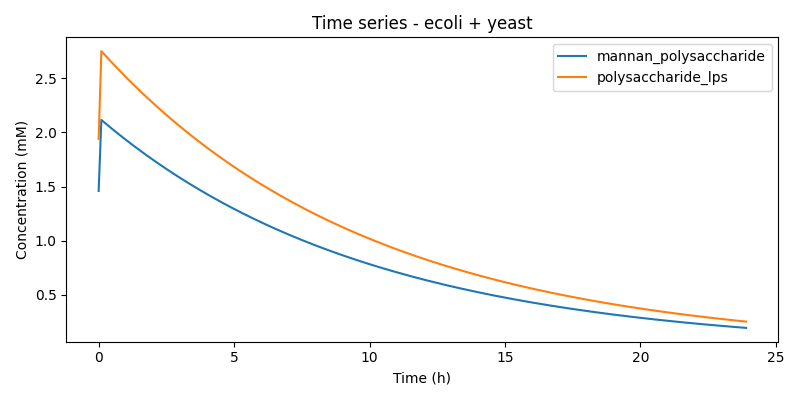

The table this chart was drawn from, first rows:
time, ADP, ATP, CO2, NADH, acetate, alanine, alpha_ketoglutarate, ethanol, glucose, glutamate, glycerol, host_nucleotides, host_proteins, lactate, mannan_polysaccharide, polysaccharide_lps, pyruvate, viral_capsid, viral_particle_with_spike, viral_rna, viral_spike_protein
0.0, 0.0, 5.881, 13.68, 0, 0.0, 0.0, 0.0, 7.803, 0.2887, 0, 2.426, 0.0, 0.0, 0.0, 1.459, 1.941, 0, 0.0, 0.0, 0.0, 0.0
0.1, 3.564, 5.768, 20.94, 3.564, 0.0, 0.0, 0.0, 11.61, 0, 0, 3.44, 0.0, 0.0, 0.0, 2.116, 2.752, 3.564, 0.0, 0.0, 0.0, 0.0
0.2, 3.528, 5.71, 20.73, 4.613, 4.687, 0.0, 0.0, 11.49, 0, 0, 3.405, 0.0, 0.0, 3.602, 2.095, 2.724, 0, 0.0, 0.0, 0.0, 0.0
0.3, 3.493, 5.653, 20.52, 4.567, 4.64, 0.0, 0.0, 11.38, 0, 0, 3.371, 0.0, 0.0, 3.566, 2.074, 2.697, 0, 0.0, 0.0, 0.0, 0.0
0.4, 3.458, 5.597, 20.32, 4.521, 4.594, 0.0, 0.0, 11.26, 0, 0, 3.338, 0.0, 0.0, 3.53, 2.053, 2.67, 0, 0.0, 0.0, 0.0, 0.0
0.5, 3.423, 5.541, 20.12, 4.476, 4.548, 0.0, 0.0, 11.15, 0, 0, 3.304, 0.0, 0.0, 3.495, 2.033, 2.643, 0, 0.0, 0.0, 0.0, 0.0
0.6, 3.389, 5.485, 19.91, 4.431, 4.502, 0.0, 0.0, 11.04, 0, 0, 3.271, 0.0, 0.0, 3.46, 2.012, 2.617, 0, 0.0, 0.0, 0.0, 0.0
0.7, 3.355, 5.43, 19.72, 4.387, 4.457, 0.0, 0.0, 10.93, 0, 0, 3.239, 0.0, 0.0, 3.425, 1.992, 2.591, 0, 0.0, 0.0, 0.0, 0.0
0.8, 3.322, 5.376, 19.52, 4.343, 4.413, 0.0, 0.0, 10.82, 0, 0, 3.206, 0.0, 0.0, 3.391, 1.972, 2.565, 0, 0.0, 0.0, 0.0, 0.0
0.9, 3.288, 5.322, 19.32, 4.3, 4.369, 0.0, 0.0, 10.71, 0, 0, 3.174, 0.0, 0.0, 3.357, 1.953, 2.539, 0, 0.0, 0.0, 0.0, 0.0
1.0, 3.255, 5.269, 19.13, 4.257, 4.325, 0.0, 0.0, 10.61, 0, 0, 3.142, 0.0, 0.0, 3.324, 1.933, 2.514, 0, 0.0, 0.0, 0.0, 0.0
1.1, 3.223, 5.217, 18.94, 4.214, 4.282, 0.0, 0.0, 10.5, 0, 0, 3.111, 0.0, 0.0, 3.29, 1.914, 2.489, 0, 0.0, 0.0, 0.0, 0.0
1.2, 3.191, 5.164, 18.75, 4.172, 4.239, 0.0, 0.0, 10.39, 0, 0, 3.08, 0.0, 0.0, 3.258, 1.895, 2.464, 0, 0.0, 0.0, 0.0, 0.0
1.3, 3.159, 5.113, 18.56, 4.13, 4.196, 0.0, 0.0, 10.29, 0, 0, 3.049, 0.0, 0.0, 3.225, 1.876, 2.439, 0, 0.0, 0.0, 0.0, 0.0
1.4, 3.127, 5.062, 18.38, 4.089, 4.154, 0.0, 0.0, 10.19, 0, 0, 3.019, 0.0, 0.0, 3.193, 1.857, 2.415, 0, 0.0, 0.0, 0.0, 0.0
1.5, 3.096, 5.011, 18.19, 4.048, 4.113, 0.0, 0.0, 10.09, 0, 0, 2.988, 0.0, 0.0, 3.161, 1.838, 2.391, 0, 0.0, 0.0, 0.0, 0.0
1.6, 3.065, 4.961, 18.01, 4.008, 4.072, 0.0, 0.0, 9.985, 0, 0, 2.958, 0.0, 0.0, 3.129, 1.82, 2.367, 0, 0.0, 0.0, 0.0, 0.0
1.7, 3.034, 4.911, 17.83, 3.967, 4.031, 0.0, 0.0, 9.885, 0, 0, 2.929, 0.0, 0.0, 3.098, 1.802, 2.343, 0, 0.0, 0.0, 0.0, 0.0
1.8, 3.004, 4.862, 17.65, 3.928, 3.991, 0.0, 0.0, 9.786, 0, 0, 2.9, 0.0, 0.0, 3.067, 1.784, 2.32, 0, 0.0, 0.0, 0.0, 0.0
1.9, 2.974, 4.814, 17.48, 3.888, 3.951, 0.0, 0.0, 9.688, 0, 0, 2.871, 0.0, 0.0, 3.036, 1.766, 2.296, 0, 0.0, 0.0, 0.0, 0.0
2.0, 2.944, 4.765, 17.3, 3.85, 3.911, 0.0, 0.0, 9.591, 0, 0, 2.842, 0.0, 0.0, 3.006, 1.748, 2.273, 0, 0.0, 0.0, 0.0, 0.0
2.1, 2.915, 4.718, 17.13, 3.811, 3.872, 0.0, 0.0, 9.495, 0, 0, 2.813, 0.0, 0.0, 2.976, 1.731, 2.251, 0, 0.0, 0.0, 0.0, 0.0
2.2, 2.886, 4.671, 16.96, 3.773, 3.833, 0.0, 0.0, 9.4, 0, 0, 2.785, 0.0, 0.0, 2.946, 1.714, 2.228, 0, 0.0, 0.0, 0.0, 0.0
2.3, 2.857, 4.624, 16.79, 3.735, 3.795, 0.0, 0.0, 9.306, 0, 0, 2.757, 0.0, 0.0, 2.917, 1.696, 2.206, 0, 0.0, 0.0, 0.0, 0.0
2.4, 2.828, 4.578, 16.62, 3.698, 3.757, 0.0, 0.0, 9.213, 0, 0, 2.73, 0.0, 0.0, 2.887, 1.679, 2.184, 0, 0.0, 0.0, 0.0, 0.0
2.5, 2.8, 4.532, 16.45, 3.661, 3.72, 0.0, 0.0, 9.121, 0, 0, 2.703, 0.0, 0.0, 2.859, 1.663, 2.162, 0, 0.0, 0.0, 0.0, 0.0
2.6, 2.772, 4.486, 16.29, 3.624, 3.682, 0.0, 0.0, 9.03, 0, 0, 2.676, 0.0, 0.0, 2.83, 1.646, 2.14, 0, 0.0, 0.0, 0.0, 0.0
2.7, 2.744, 4.442, 16.13, 3.588, 3.646, 0.0, 0.0, 8.94, 0, 0, 2.649, 0.0, 0.0, 2.802, 1.63, 2.119, 0, 0.0, 0.0, 0.0, 0.0
2.8, 2.717, 4.397, 15.96, 3.552, 3.609, 0.0, 0.0, 8.85, 0, 0, 2.622, 0.0, 0.0, 2.774, 1.613, 2.098, 0, 0.0, 0.0, 0.0, 0.0
2.9, 2.69, 4.353, 15.8, 3.517, 3.573, 0.0, 0.0, 8.762, 0, 0, 2.596, 0.0, 0.0, 2.746, 1.597, 2.077, 0, 0.0, 0.0, 0.0, 0.0
3.0, 2.663, 4.31, 15.65, 3.482, 3.537, 0.0, 0.0, 8.674, 0, 0, 2.57, 0.0, 0.0, 2.718, 1.581, 2.056, 0, 0.0, 0.0, 0.0, 0.0
3.1, 2.636, 4.267, 15.49, 3.447, 3.502, 0.0, 0.0, 8.587, 0, 0, 2.544, 0.0, 0.0, 2.691, 1.565, 2.036, 0, 0.0, 0.0, 0.0, 0.0
3.2, 2.61, 4.224, 15.34, 3.412, 3.467, 0.0, 0.0, 8.501, 0, 0, 2.519, 0.0, 0.0, 2.664, 1.55, 2.015, 0, 0.0, 0.0, 0.0, 0.0
3.3, 2.584, 4.182, 15.18, 3.378, 3.432, 0.0, 0.0, 8.416, 0, 0, 2.494, 0.0, 0.0, 2.638, 1.534, 1.995, 0, 0.0, 0.0, 0.0, 0.0
3.4, 2.558, 4.14, 15.03, 3.344, 3.398, 0.0, 0.0, 8.332, 0, 0, 2.469, 0.0, 0.0, 2.611, 1.519, 1.975, 0, 0.0, 0.0, 0.0, 0.0
3.5, 2.532, 4.098, 14.88, 3.311, 3.364, 0.0, 0.0, 8.249, 0, 0, 2.444, 0.0, 0.0, 2.585, 1.504, 1.955, 0, 0.0, 0.0, 0.0, 0.0
3.6, 2.507, 4.058, 14.73, 3.278, 3.33, 0.0, 0.0, 8.167, 0, 0, 2.42, 0.0, 0.0, 2.559, 1.489, 1.936, 0, 0.0, 0.0, 0.0, 0.0
3.7, 2.482, 4.017, 14.58, 3.245, 3.297, 0.0, 0.0, 8.085, 0, 0, 2.396, 0.0, 0.0, 2.534, 1.474, 1.916, 0, 0.0, 0.0, 0.0, 0.0
3.8, 2.457, 3.977, 14.44, 3.213, 3.264, 0.0, 0.0, 8.004, 0, 0, 2.372, 0.0, 0.0, 2.508, 1.459, 1.897, 0, 0.0, 0.0, 0.0, 0.0
3.9, 2.432, 3.937, 14.29, 3.18, 3.231, 0.0, 0.0, 7.924, 0, 0, 2.348, 0.0, 0.0, 2.483, 1.444, 1.878, 0, 0.0, 0.0, 0.0, 0.0
4.0, 2.408, 3.898, 14.15, 3.149, 3.199, 0.0, 0.0, 7.845, 0, 0, 2.324, 0.0, 0.0, 2.459, 1.43, 1.86, 0, 0.0, 0.0, 0.0, 0.0
4.1, 2.384, 3.859, 14.01, 3.117, 3.167, 0.0, 0.0, 7.766, 0, 0, 2.301, 0.0, 0.0, 2.434, 1.416, 1.841, 0, 0.0, 0.0, 0.0, 0.0
4.2, 2.36, 3.82, 13.87, 3.086, 3.135, 0.0, 0.0, 7.689, 0, 0, 2.278, 0.0, 0.0, 2.41, 1.401, 1.823, 0, 0.0, 0.0, 0.0, 0.0
4.3, 2.337, 3.782, 13.73, 3.055, 3.104, 0.0, 0.0, 7.612, 0, 0, 2.255, 0.0, 0.0, 2.386, 1.387, 1.804, 0, 0.0, 0.0, 0.0, 0.0
4.4, 2.313, 3.744, 13.59, 3.025, 3.073, 0.0, 0.0, 7.536, 0, 0, 2.233, 0.0, 0.0, 2.362, 1.374, 1.786, 0, 0.0, 0.0, 0.0, 0.0
4.5, 2.29, 3.707, 13.46, 2.994, 3.042, 0.0, 0.0, 7.46, 0, 0, 2.21, 0.0, 0.0, 2.338, 1.36, 1.768, 0, 0.0, 0.0, 0.0, 0.0
4.6, 2.267, 3.67, 13.32, 2.964, 3.012, 0.0, 0.0, 7.386, 0, 0, 2.188, 0.0, 0.0, 2.315, 1.346, 1.751, 0, 0.0, 0.0, 0.0, 0.0
4.7, 2.244, 3.633, 13.19, 2.935, 2.982, 0.0, 0.0, 7.312, 0, 0, 2.166, 0.0, 0.0, 2.292, 1.333, 1.733, 0, 0.0, 0.0, 0.0, 0.0
4.8, 2.222, 3.597, 13.06, 2.905, 2.952, 0.0, 0.0, 7.239, 0, 0, 2.145, 0.0, 0.0, 2.269, 1.319, 1.716, 0, 0.0, 0.0, 0.0, 0.0
4.9, 2.2, 3.561, 12.93, 2.876, 2.922, 0.0, 0.0, 7.166, 0, 0, 2.123, 0.0, 0.0, 2.246, 1.306, 1.699, 0, 0.0, 0.0, 0.0, 0.0
5.0, 2.178, 3.525, 12.8, 2.848, 2.893, 0.0, 0.0, 7.095, 0, 0, 2.102, 0.0, 0.0, 2.223, 1.293, 1.682, 0, 0.0, 0.0, 0.0, 0.0
5.1, 2.156, 3.49, 12.67, 2.819, 2.864, 0.0, 0.0, 7.024, 0, 0, 2.081, 0.0, 0.0, 2.201, 1.28, 1.665, 0, 0.0, 0.0, 0.0, 0.0
5.2, 2.134, 3.455, 12.54, 2.791, 2.836, 0.0, 0.0, 6.953, 0, 0, 2.06, 0.0, 0.0, 2.179, 1.267, 1.648, 0, 0.0, 0.0, 0.0, 0.0
5.3, 2.113, 3.42, 12.42, 2.763, 2.807, 0.0, 0.0, 6.884, 0, 0, 2.04, 0.0, 0.0, 2.157, 1.255, 1.632, 0, 0.0, 0.0, 0.0, 0.0
5.4, 2.092, 3.386, 12.29, 2.735, 2.779, 0.0, 0.0, 6.815, 0, 0, 2.019, 0.0, 0.0, 2.136, 1.242, 1.615, 0, 0.0, 0.0, 0.0, 0.0
5.5, 2.071, 3.352, 12.17, 2.708, 2.751, 0.0, 0.0, 6.747, 0, 0, 1.999, 0.0, 0.0, 2.114, 1.23, 1.599, 0, 0.0, 0.0, 0.0, 0.0
5.6, 2.05, 3.319, 12.05, 2.681, 2.724, 0.0, 0.0, 6.679, 0, 0, 1.979, 0.0, 0.0, 2.093, 1.218, 1.583, 0, 0.0, 0.0, 0.0, 0.0
5.7, 2.03, 3.285, 11.93, 2.654, 2.697, 0.0, 0.0, 6.613, 0, 0, 1.959, 0.0, 0.0, 2.072, 1.205, 1.567, 0, 0.0, 0.0, 0.0, 0.0
5.8, 2.01, 3.253, 11.81, 2.628, 2.67, 0.0, 0.0, 6.547, 0, 0, 1.94, 0.0, 0.0, 2.052, 1.193, 1.552, 0, 0.0, 0.0, 0.0, 0.0
5.9, 1.989, 3.22, 11.69, 2.601, 2.643, 0.0, 0.0, 6.481, 0, 0, 1.92, 0.0, 0.0, 2.031, 1.181, 1.536, 0, 0.0, 0.0, 0.0, 0.0
... 180 more rows
